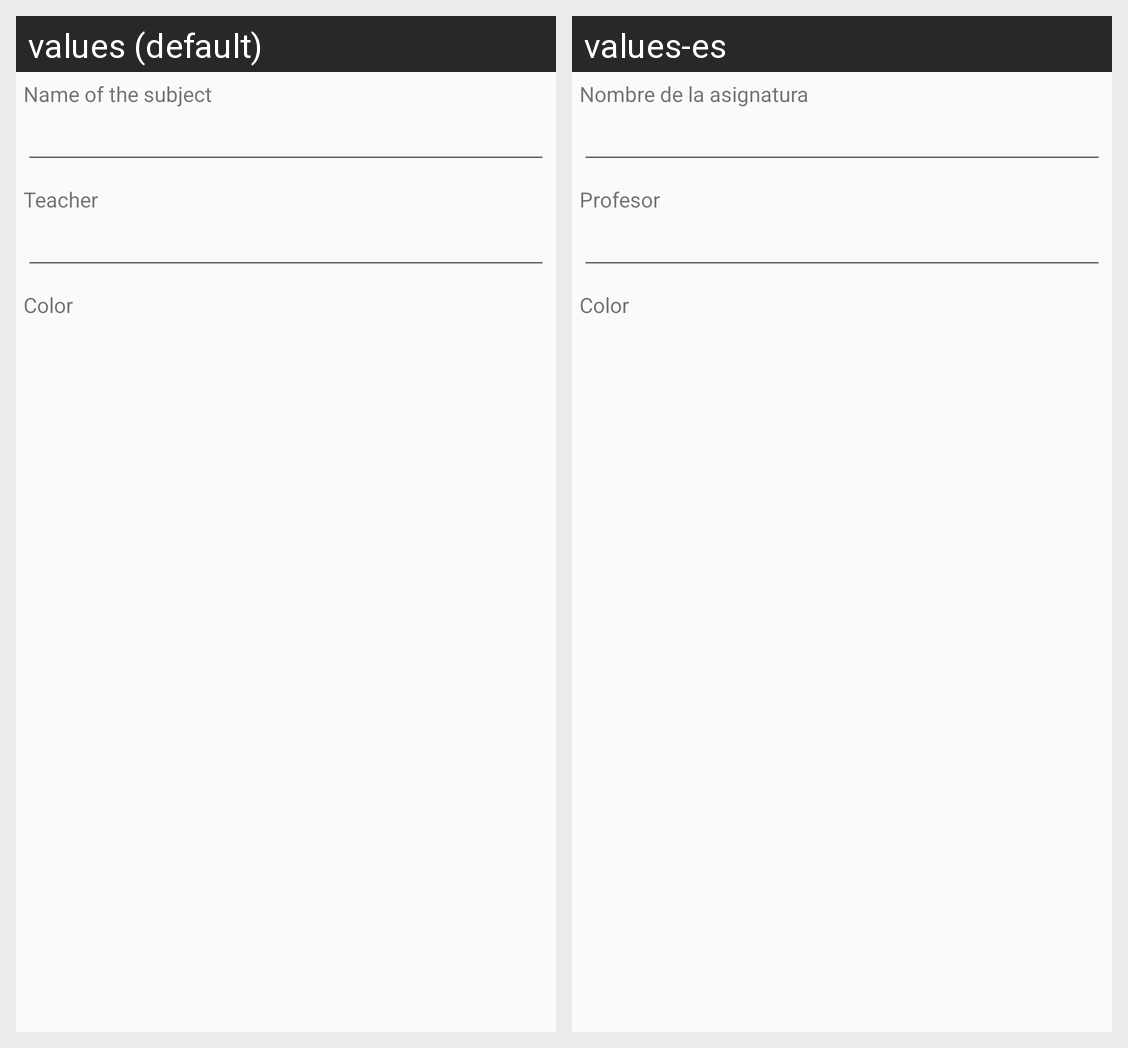

This grid shows one Android layout under two languages. Give, for every string resource on the screen, its name, the default text and each shown locale's text.
Android screen res/layout/fragment_create_new_subject.xml rendered under 2 locales, left to right: values (default), values-es. Device: Nexus 5 (rendered at 1080×1920; each locale shown at half size, 540×960, under a caption strip naming it); theme AppTheme.
Strings drawn on this screen, with the default value and each locale's value (text and hints the layout hard-codes, and strings that could not be matched under every locale, appear in the picture but are not listed):

subject_name
  values: Name of the subject
  values-es: Nombre de la asignatura

teacher
  values: Teacher
  values-es: Profesor

color
  values: Color
  values-es: Color
